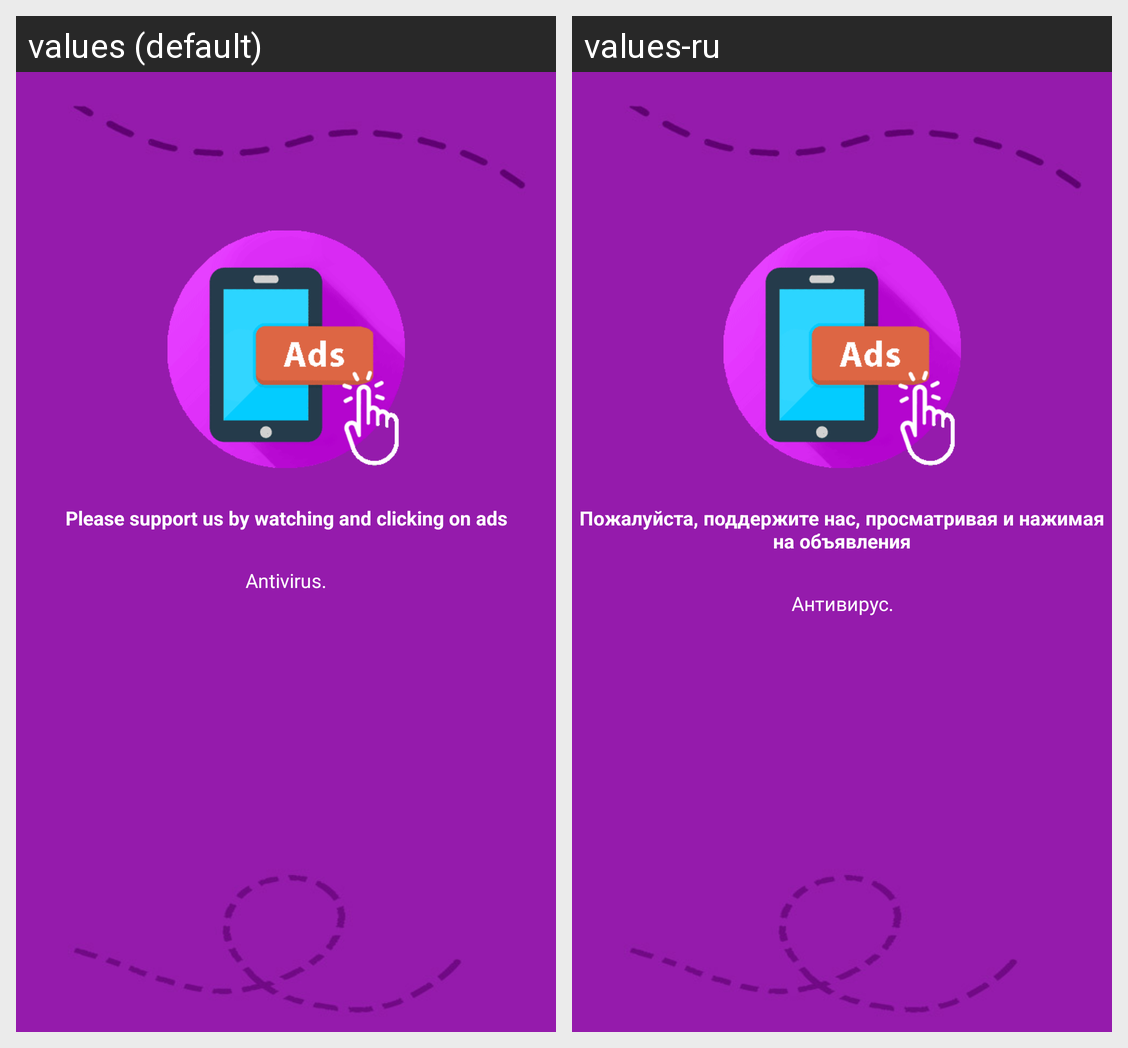

The Android screen above is rendered under two locales of the same app. Produce the string resources it draws, with the default and per-locale values.
Android screen res/layout/frag_intro_4.xml rendered under 2 locales, left to right: values (default), values-ru. Device: Nexus 5 (rendered at 1080×1920; each locale shown at half size, 540×960, under a caption strip naming it); theme AppTheme.
Strings drawn on this screen, with the default value and each locale's value (text and hints the layout hard-codes, and strings that could not be matched under every locale, appear in the picture but are not listed):

fragment_intro_fourth_title
  values: Please support us by watching and clicking on ads
  values-ru: Пожалуйста, поддержите нас, просматривая и нажимая на объявления

fragment_intro_fourth_content
  values: Antivirus.
  values-ru: Антивирус.
